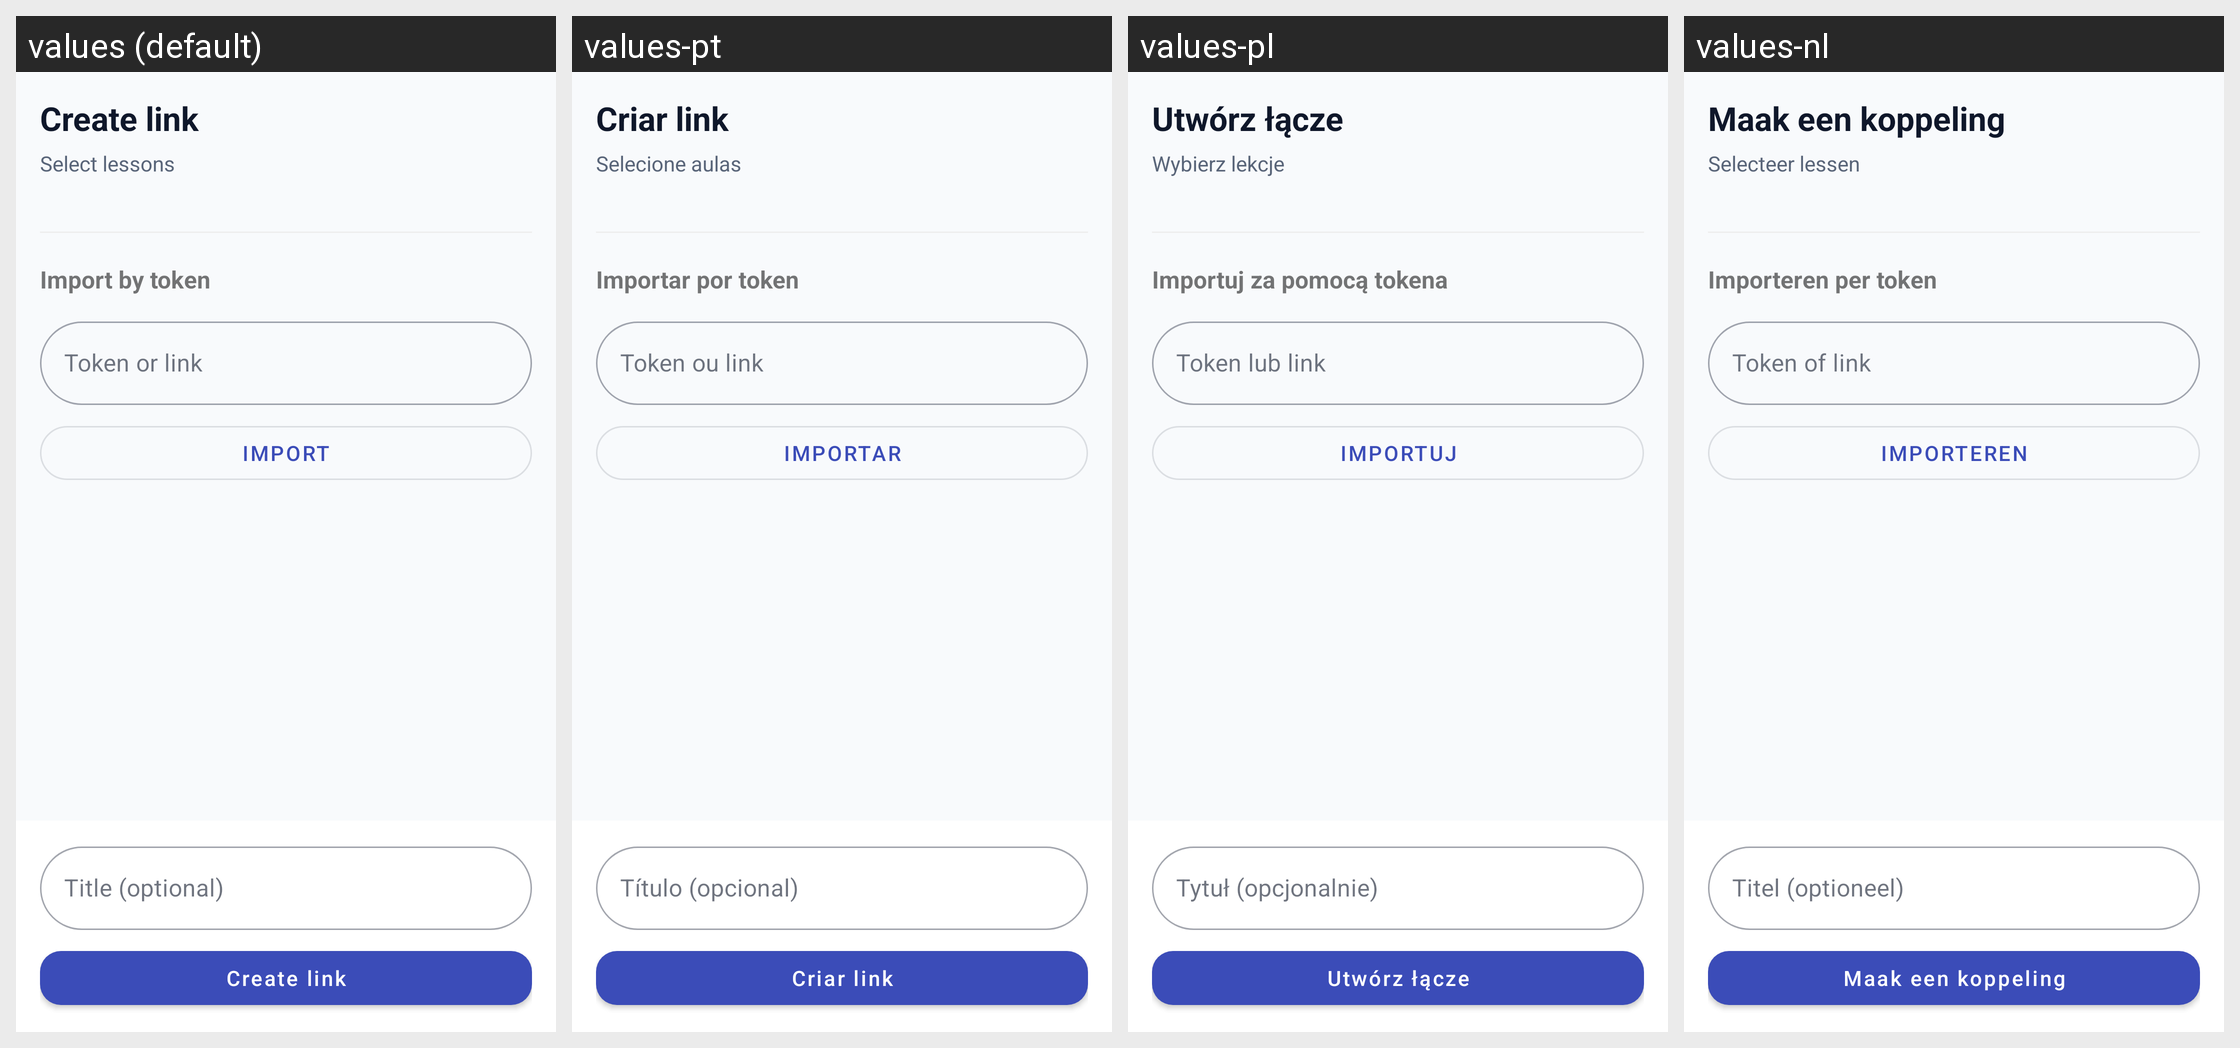

Strings drawn on this Android screen and how each of the app's shown locales translates them:
Android screen res/layout/fragment_tab_share.xml rendered under 4 locales, left to right: values (default), values-pt, values-pl, values-nl. Device: Nexus 5 (rendered at 1080×1920; each locale shown at half size, 540×960, under a caption strip naming it); theme Theme.ParallelLingvoApp.
Other locales in the repository, not shown: values-de, values-es, values-fr, values-it, values-ru, values-uk.
Strings drawn on this screen, with the default value and each locale's value (text and hints the layout hard-codes, and strings that could not be matched under every locale, appear in the picture but are not listed):

create_link
  values: Create link
  values-pt: Criar link
  values-pl: Utwórz łącze
  values-nl: Maak een koppeling

select_lessons
  values: Select lessons
  values-pt: Selecione aulas
  values-pl: Wybierz lekcje
  values-nl: Selecteer lessen

import_by_token
  values: Import by token
  values-pt: Importar por token
  values-pl: Importuj za pomocą tokena
  values-nl: Importeren per token

hint_token_or_link
  values: Token or link
  values-pt: Token ou link
  values-pl: Token lub link
  values-nl: Token of link

import_action
  values: Import
  values-pt: Importar
  values-pl: Importuj
  values-nl: Importeren

hint_share_title
  values: Title (optional)
  values-pt: Título (opcional)
  values-pl: Tytuł (opcjonalnie)
  values-nl: Titel (optioneel)
